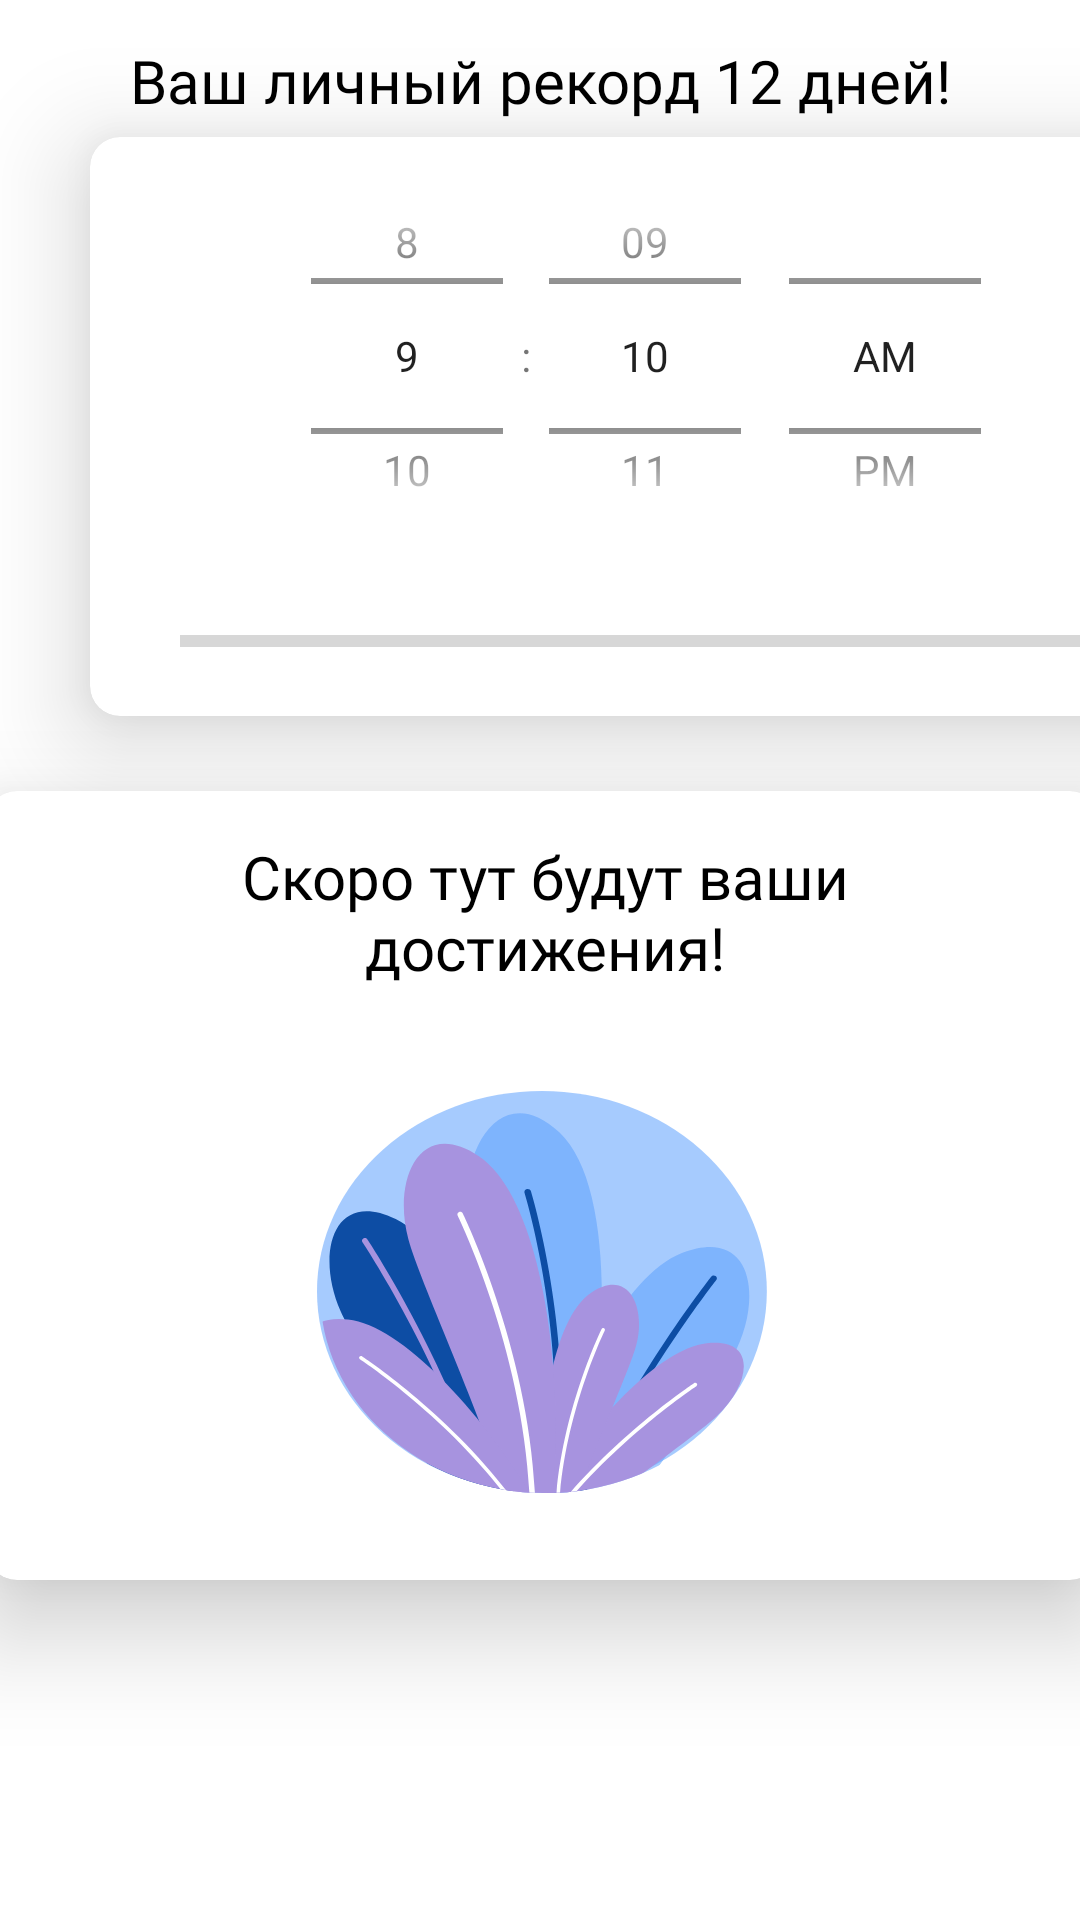

Android layout source for this screen:
<!-- AndroidManifest.xml: application theme Theme.ReadingTracker -->
<!-- res/layout/fragment_home.xml -->
<?xml version="1.0" encoding="utf-8"?>
<androidx.constraintlayout.widget.ConstraintLayout
    xmlns:android="http://schemas.android.com/apk/res/android"
    xmlns:app="http://schemas.android.com/apk/res-auto"
    xmlns:tools="http://schemas.android.com/tools"
    android:layout_width="match_parent"
    android:layout_height="match_parent"
    tools:context=".ui.home.HomeFragment" >

    <androidx.cardview.widget.CardView
        android:id="@+id/cardView2"
        android:layout_width="371dp"
        android:layout_height="263dp"
        android:layout_marginStart="20dp"
        android:layout_marginTop="25dp"
        android:layout_marginEnd="20dp"
        android:layout_marginBottom="72dp"
        app:cardCornerRadius="10dp"
        app:cardElevation="20dp"
        app:layout_constraintBottom_toBottomOf="parent"
        app:layout_constraintEnd_toEndOf="parent"
        app:layout_constraintHorizontal_bias="0.488"
        app:layout_constraintStart_toStartOf="parent"
        app:layout_constraintTop_toBottomOf="@+id/cardView"
        app:layout_constraintVertical_bias="0.0">

        <TextView
            android:id="@+id/textView2"
            android:layout_width="212dp"
            android:layout_height="81dp"
            android:layout_marginStart="80dp"
            android:fontFamily="@font/roboto_slab"
            android:gravity="center"
            android:text="@string/title2"
            android:textColor="@color/black"
            android:textSize="20sp" />

        <ImageView
            android:id="@+id/imageView"
            android:layout_width="wrap_content"
            android:layout_height="wrap_content"
            android:layout_marginStart="110dp"
            android:layout_marginTop="100dp"
            android:contentDescription="@string/descriptionPicture"
            android:src="@drawable/ic_flowers"
            tools:ignore="ImageContrastCheck" />
    </androidx.cardview.widget.CardView>

    <androidx.cardview.widget.CardView
        android:id="@+id/cardView"
        android:layout_width="371dp"
        android:layout_height="193dp"
        android:layout_marginStart="30dp"

        android:layout_marginEnd="20dp"
        app:cardCornerRadius="10dp"
        app:cardElevation="20dp"
        app:layout_constraintBottom_toBottomOf="parent"
        app:layout_constraintEnd_toEndOf="parent"
        app:layout_constraintHorizontal_bias="0.0"
        app:layout_constraintStart_toStartOf="parent"
        app:layout_constraintTop_toTopOf="parent"
        app:layout_constraintVertical_bias="0.102"
        tools:ignore="MissingConstraints">

        <TimePicker
            android:id="@+id/timePicker"
            android:layout_width="match_parent"
            android:layout_height="146dp"
            android:timePickerMode="spinner"
            android:visibility="visible" />

        <ProgressBar
            android:id="@+id/progressBar"
            style="?android:attr/progressBarStyleHorizontal"
            android:layout_width="310dp"
            android:layout_height="wrap_content"
            android:layout_marginStart="30dp"
            android:layout_marginTop="160dp" />

        <TextView
            android:id="@+id/timeHours"
            android:layout_width="wrap_content"
            android:layout_height="wrap_content"
            android:layout_marginStart="125dp"
            android:layout_marginTop="50dp"
            android:fontFamily="@font/roboto_slab"
            android:onClick="showTimePicker"
            android:text="@string/zeroTime"
            android:textColor="@color/black"
            android:textSize="50sp"
            android:visibility="invisible" />

        <TextView
            android:id="@+id/timeSeparator"
            android:layout_width="wrap_content"
            android:layout_height="wrap_content"
            android:layout_marginStart="185dp"
            android:layout_marginTop="55dp"
            android:fontFamily="@font/roboto_slab"
            android:text="@string/timeSeparator"
            android:textColor="@color/black"
            android:textSize="40sp"
            android:visibility="invisible" />

        <TextView
            android:id="@+id/timeMinutes"
            android:layout_width="wrap_content"
            android:layout_height="wrap_content"
            android:layout_marginStart="195dp"
            android:layout_marginTop="50dp"
            android:fontFamily="@font/roboto_slab"
            android:text="@string/zeroTime"
            android:textColor="@color/black"
            android:textSize="50sp"
            android:visibility="invisible" />

    </androidx.cardview.widget.CardView>

    <TextView
        android:id="@+id/textView"
        android:layout_width="wrap_content"
        android:layout_height="wrap_content"
        android:fontFamily="@font/roboto_slab"
        android:gravity="center"
        android:text="@string/title_notifications"
        android:textColor="@color/black"
        android:textSize="20sp"

        app:layout_constraintBottom_toBottomOf="parent"
        app:layout_constraintEnd_toEndOf="parent"
        app:layout_constraintStart_toStartOf="parent"
        app:layout_constraintTop_toTopOf="parent"
        app:layout_constraintVertical_bias="0.022"
        tools:text="@string/title_notifications" />

    <androidx.cardview.widget.CardView
        android:id="@+id/cardView3"
        android:layout_width="371dp"
        android:layout_height="300dp"
        android:layout_marginStart="41dp"
        android:layout_marginTop="-80dp"
        android:layout_marginEnd="42dp"
        android:layout_marginBottom="72dp"
        android:visibility="invisible"
        app:cardCornerRadius="10dp"
        app:cardElevation="20dp"
        app:layout_constraintBottom_toBottomOf="parent"
        app:layout_constraintEnd_toEndOf="parent"
        app:layout_constraintHorizontal_bias="0.488"
        app:layout_constraintStart_toStartOf="parent"
        app:layout_constraintTop_toBottomOf="@+id/cardView"
        app:layout_constraintVertical_bias="0.0">

        <TextView
            android:id="@+id/textView3"
            android:layout_width="270dp"
            android:layout_height="81dp"
            android:layout_marginStart="50dp"
            android:layout_marginTop="140dp"
            android:fontFamily="@font/roboto_slab"
            android:gravity="center"
            android:text="@string/mess1"
            android:textColor="@color/black"
            android:textSize="20sp" />

        <ImageView
            android:id="@+id/imageView3"
            android:layout_width="wrap_content"
            android:layout_height="wrap_content"
            android:layout_marginStart="110dp"
            android:layout_marginTop="10dp"
            android:contentDescription="@string/descriptionPicture"
            android:src="@drawable/ic_flowers"
            tools:ignore="ImageContrastCheck" />

        <Button
            android:id="@+id/button2"
            android:layout_width="wrap_content"
            android:layout_height="wrap_content"
            android:layout_marginStart="140dp"
            android:layout_marginTop="230dp"
            android:fontFamily="@font/roboto_slab"
            android:text="КЛАСС!" />
    </androidx.cardview.widget.CardView>

</androidx.constraintlayout.widget.ConstraintLayout>
<!-- resources referenced by this layout -->
<resources>
  <color name="black">#FF000000</color>
  <!-- drawable ic_flowers: vector/xml drawable (drawable, 4115 chars, omitted) -->
  <string name="descriptionPicture">Тут должны быть цветочки :)</string>
  <string name="mess1">Вы читали 7 дней подряд! До нового рекорда 5 дней!</string>
  <string name="timeSeparator">:</string>
  <string name="title2">Скоро тут будут ваши достижения!</string>
  <string name="title_notifications">Ваш личный рекорд 12 дней!</string>
  <string name="zeroTime">00</string>
  <style name="Theme.ReadingTracker" parent="Theme.MaterialComponents.DayNight.DarkActionBar">
          
          <item name="colorPrimary">@color/purple_500</item>
          <item name="colorPrimaryVariant">@color/purple_700</item>
          <item name="colorOnPrimary">@color/white</item>
          
          <item name="colorSecondary">@color/teal_200</item>
          <item name="colorSecondaryVariant">@color/teal_700</item>
          <item name="colorOnSecondary">@color/black</item>
          
          <item name="android:statusBarColor" tools:targetApi="l">?attr/colorPrimaryVariant</item>
          
      </style>
  <color name="purple_500">#0D4DA4</color>
  <color name="purple_700">#0D4DA4</color>
  <color name="white">#FFFFFFFF</color>
  <color name="teal_200">#FF03DAC5</color>
  <color name="teal_700">#FF018786</color>
</resources>
